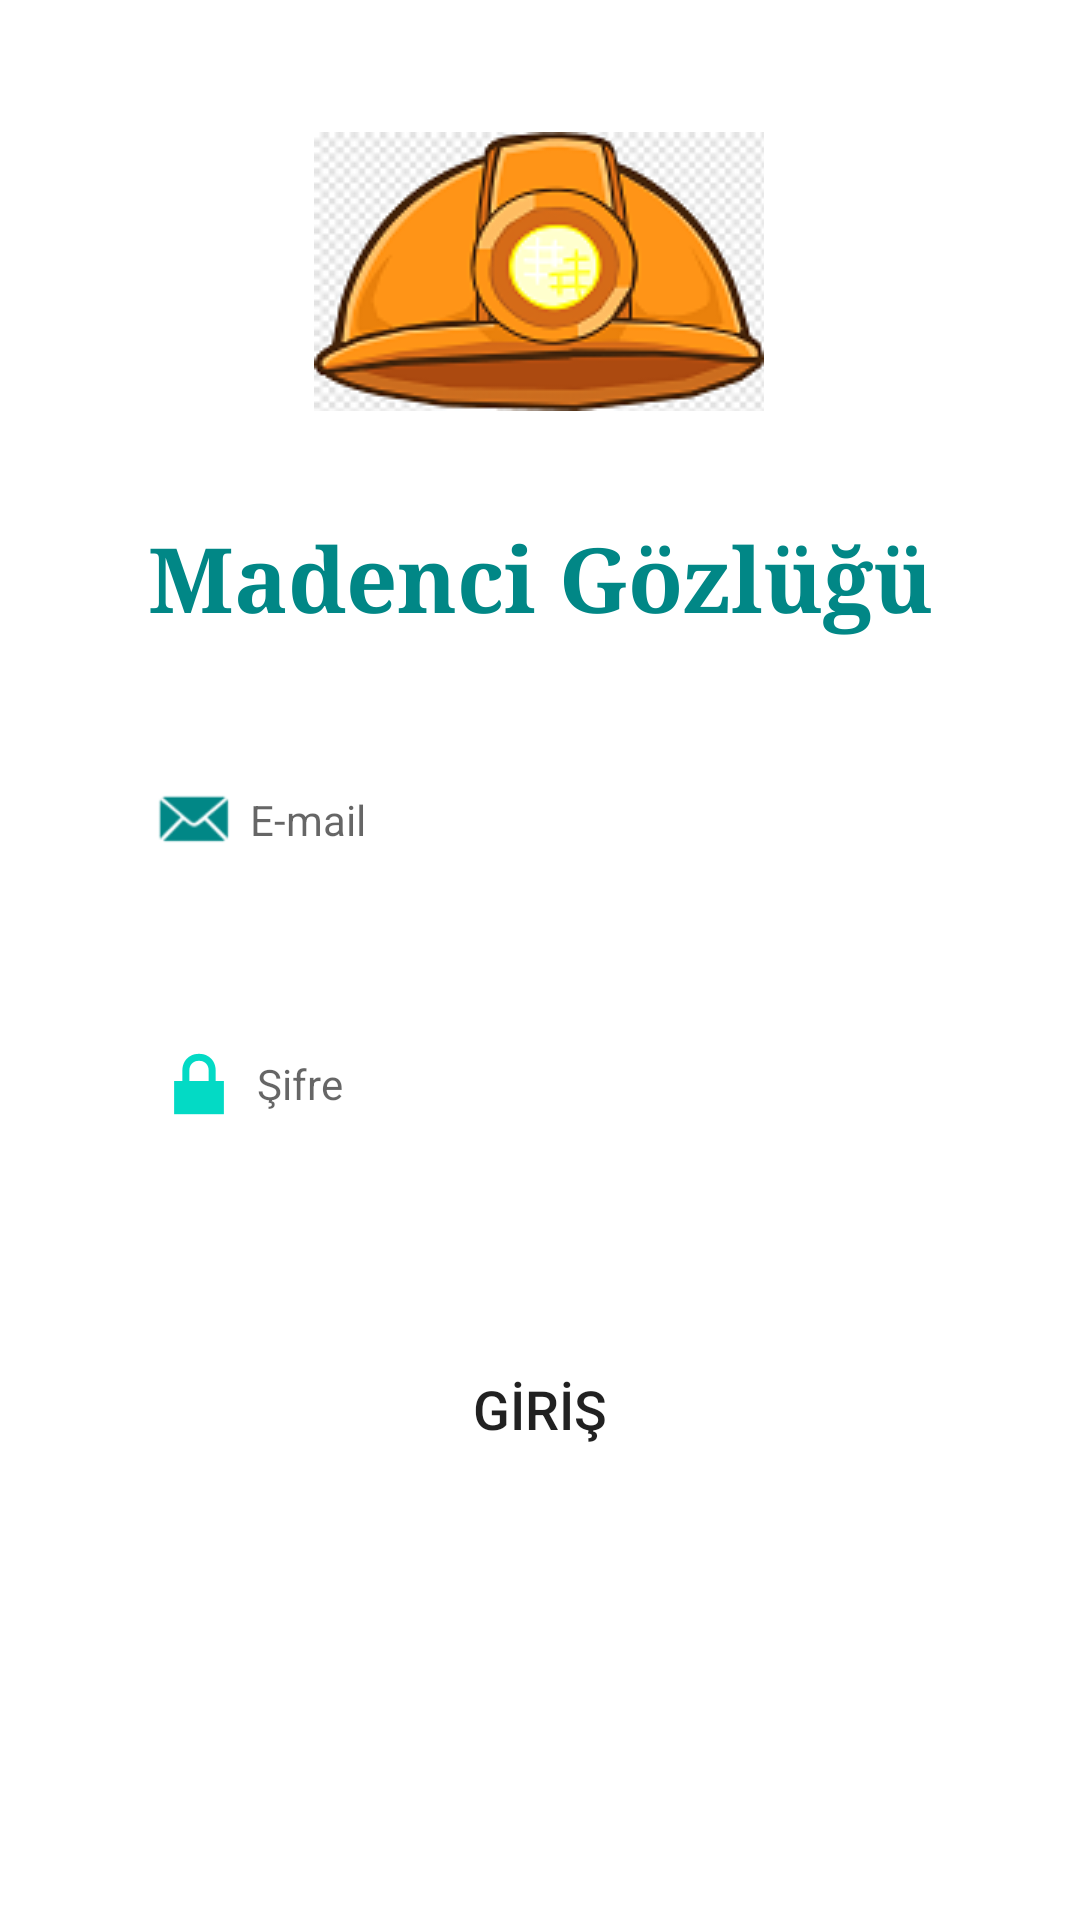

The Android layout XML behind this screen, and the referenced resources:
<!-- AndroidManifest.xml: application theme Theme.MadenciGozlugu -->
<!-- res/layout/activity_main.xml -->
<?xml version="1.0" encoding="utf-8"?>
<androidx.constraintlayout.widget.ConstraintLayout xmlns:android="http://schemas.android.com/apk/res/android"
    xmlns:app="http://schemas.android.com/apk/res-auto"
    xmlns:tools="http://schemas.android.com/tools"
    android:layout_width="match_parent"
    android:layout_height="match_parent"
    android:gravity="center"
    tools:context=".MainActivity">


    <ImageView
        android:id="@+id/imageView"
        android:layout_width="wrap_content"
        android:layout_height="wrap_content"
        android:layout_marginTop="44dp"
        android:gravity="center"
        app:layout_constraintEnd_toEndOf="parent"
        app:layout_constraintHorizontal_bias="0.498"
        app:layout_constraintStart_toStartOf="parent"
        app:layout_constraintTop_toTopOf="parent"
        app:srcCompat="@drawable/baret" />

    <TextView
        android:layout_width="match_parent"
        android:layout_height="wrap_content"
        android:text="Madenci Gözlüğü"
        android:textColor="@color/colorEmre"
        android:textAppearance="@style/TextAppearance.AppCompat.Medium"
        android:fontFamily="serif"
        android:gravity="center"
        app:layout_constraintTop_toBottomOf="@+id/imageView"

        android:textStyle="bold"
        android:textSize="30sp"
        app:layout_constraintBottom_toTopOf="@+id/mail_et"

        tools:ignore="MissingConstraints">

    </TextView>

    <EditText
        android:id="@+id/mail_et"
        android:layout_width="300dp"
        android:layout_height="50dp"
        android:background="@drawable/girisstyle"
        android:drawableLeft="@android:drawable/sym_action_email"
        android:drawableTint="@color/colorEmre"
        android:paddingLeft="20dp"
        android:elevation="10dp"
        android:inputType="textEmailAddress"
        android:textSize="14dp"

        android:hint=" E-mail"
        app:layout_constraintBottom_toBottomOf="parent"
        app:layout_constraintEnd_toEndOf="parent"
        app:layout_constraintStart_toStartOf="parent"
        app:layout_constraintTop_toBottomOf="@+id/password_et"
        app:layout_constraintTop_toTopOf="parent"
        app:layout_constraintVertical_bias="0.421"
        tools:ignore="MissingConstraints">

    </EditText>

    <EditText
        android:id="@+id/password_et"
        android:layout_width="300dp"
        android:layout_height="50dp"
        android:layout_marginBottom="16dp"
        android:background="@drawable/girisstyle"
        android:elevation="10dp"
        android:paddingLeft="20dp"
        android:hint=" Şifre"
        android:drawableLeft="@android:drawable/ic_lock_lock"
        android:inputType="textPassword"
        android:textSize="14dp"
        app:layout_constraintBottom_toBottomOf="parent"
        app:layout_constraintEnd_toEndOf="parent"
        app:layout_constraintHorizontal_bias="0.504"
        app:layout_constraintStart_toStartOf="parent"
        app:layout_constraintTop_toBottomOf="@+id/mail_et"
        app:layout_constraintVertical_bias="0.138"
        tools:ignore="MissingConstraints">

    </EditText>

    <Button
        android:id="@+id/giris_btn"
        android:layout_width="300dp"
        android:layout_height="50dp"
        android:text="GİRİŞ"

        android:textSize="18dp"
        android:background="@drawable/girisstyle"
        app:layout_constraintBottom_toBottomOf="parent"
        app:layout_constraintEnd_toEndOf="parent"
        app:layout_constraintHorizontal_bias="0.498"
        app:layout_constraintStart_toStartOf="parent"
        app:layout_constraintTop_toBottomOf="@+id/password_et"
        app:layout_constraintVertical_bias="0.286"
        tools:ignore="MissingConstraints"></Button>


</androidx.constraintlayout.widget.ConstraintLayout>
<!-- resources referenced by this layout -->
<resources>
  <color name="colorEmre">#FF018786</color>
  <!-- drawable baret: png bitmap (drawable, 22001 bytes) -->
  <style name="Theme.MadenciGozlugu" parent="Theme.MaterialComponents.DayNight.DarkActionBar">
          
          <item name="colorPrimary">@color/purple_500</item>
          <item name="colorPrimaryVariant">@color/purple_700</item>
          <item name="colorOnPrimary">@color/white</item>
          
          <item name="colorSecondary">@color/teal_200</item>
          <item name="colorSecondaryVariant">@color/teal_700</item>
          <item name="colorOnSecondary">@color/black</item>
          
          <item name="android:statusBarColor">?attr/colorPrimaryVariant</item>
          
      </style>
  <color name="purple_500">#FF6200EE</color>
  <color name="purple_700">#FF3700B3</color>
  <color name="white">#FFFFFFFF</color>
  <color name="teal_200">#FF03DAC5</color>
  <color name="teal_700">#FF018786</color>
  <color name="black">#FF000000</color>
</resources>
